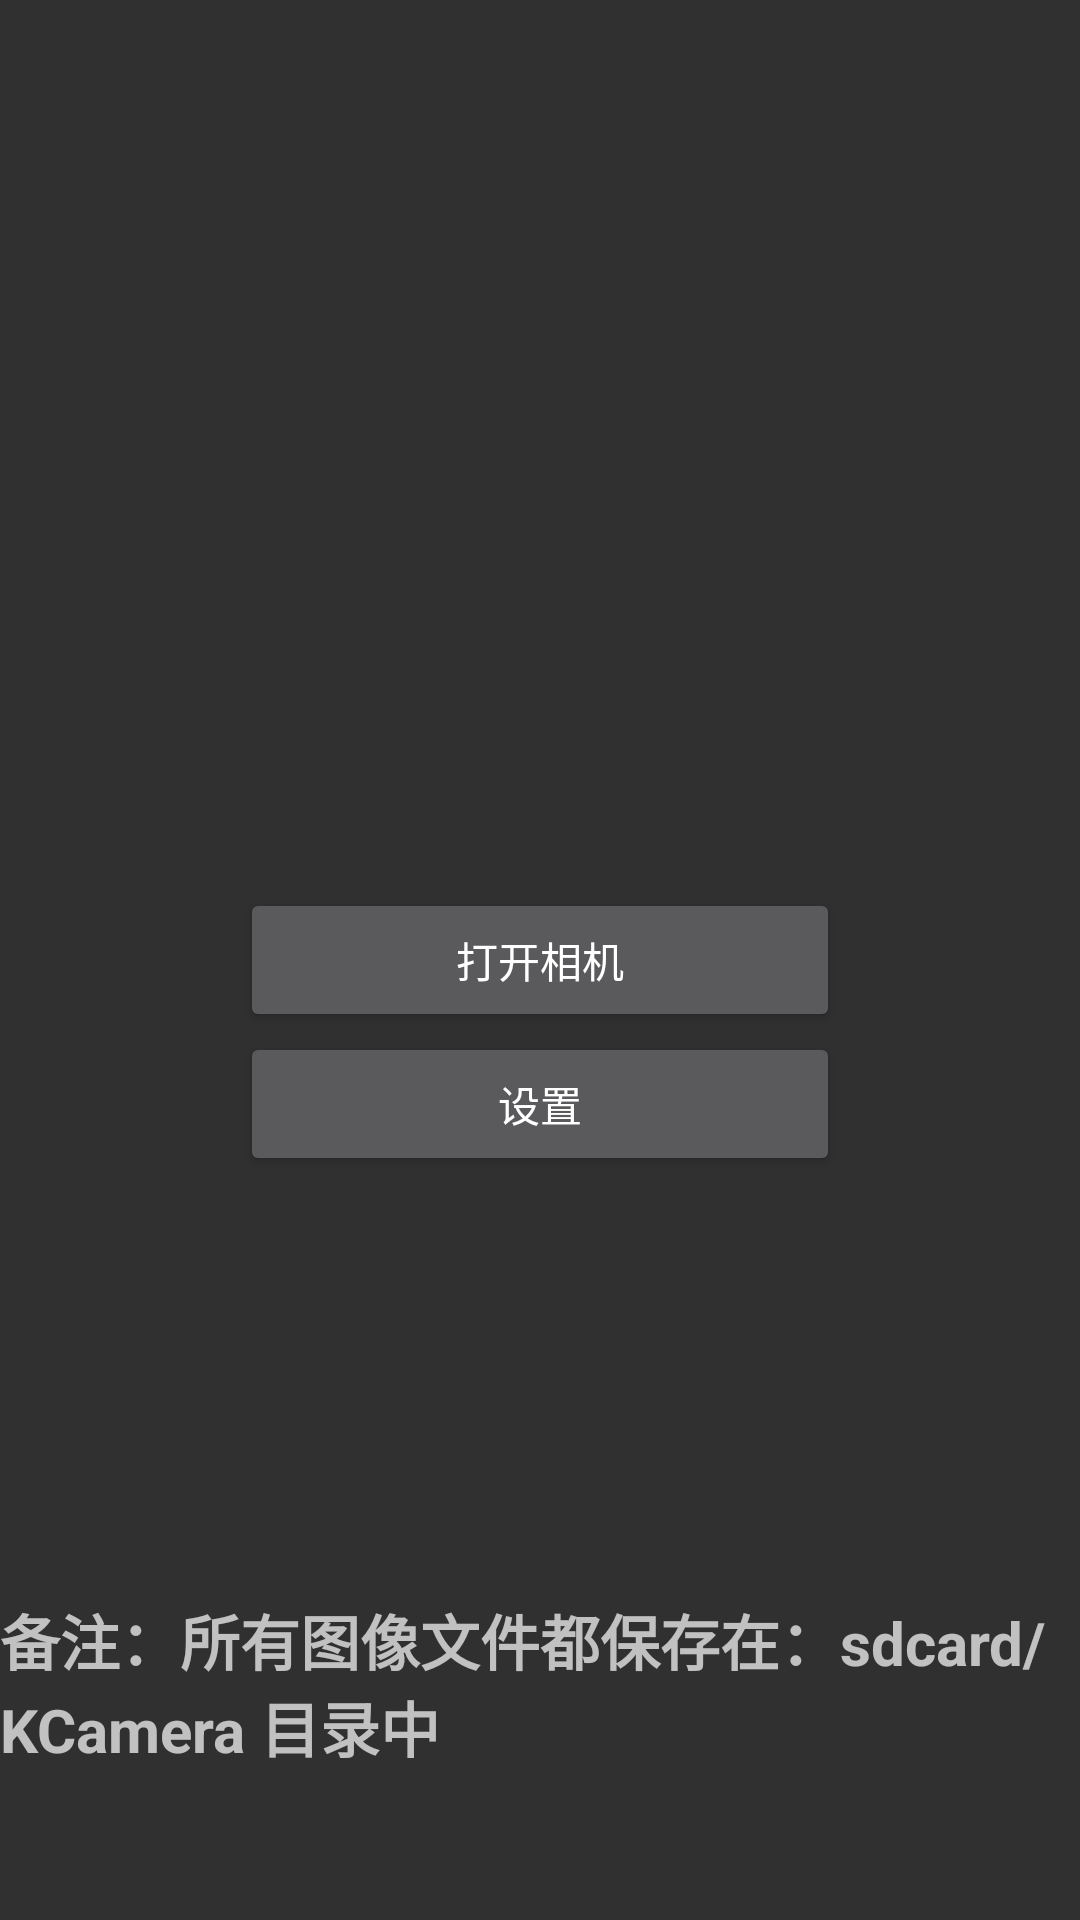

The Android layout XML behind this screen, and the referenced resources:
<!-- AndroidManifest.xml: application theme Theme.KCamera -->
<!-- res/layout/activity_main.xml -->
<?xml version="1.0" encoding="utf-8"?>
<androidx.constraintlayout.widget.ConstraintLayout xmlns:android="http://schemas.android.com/apk/res/android"
    xmlns:app="http://schemas.android.com/apk/res-auto"
    xmlns:tools="http://schemas.android.com/tools"
    android:layout_width="match_parent"
    android:layout_height="match_parent"
    android:keepScreenOn="true"
    tools:context=".activity.MainActivity">

    <TextView
        android:text="备注：所有图像文件都保存在：sdcard/KCamera 目录中"
        android:layout_marginBottom="50dp"
        android:textSize="20sp"
        android:textStyle="bold"
        android:layout_width="wrap_content"
        android:layout_height="wrap_content"
        app:layout_constraintStart_toStartOf="parent"
        app:layout_constraintBottom_toBottomOf="parent"
        />



    <Button
        android:id="@+id/btn_open_camera"
        android:layout_width="200dp"
        android:layout_height="wrap_content"
        app:layout_constraintTop_toTopOf="parent"
        app:layout_constraintStart_toStartOf="parent"
        app:layout_constraintEnd_toEndOf="parent"
        app:layout_constraintBottom_toBottomOf="parent"
        android:text="打开相机"
        />

    <Button
        android:id="@+id/btn_open_config"
        android:layout_width="200dp"
        android:layout_height="wrap_content"
        app:layout_constraintStart_toStartOf="@+id/btn_open_camera"
        app:layout_constraintEnd_toEndOf="@+id/btn_open_camera"
        app:layout_constraintTop_toBottomOf="@+id/btn_open_camera"
        android:text="设置"
        />

</androidx.constraintlayout.widget.ConstraintLayout>
<!-- resources referenced by this layout -->
<resources>
  <style name="Theme.KCamera" parent="Theme.AppCompat.NoActionBar">
          
          <item name="background">@color/white</item>
          <item name="colorPrimary">@color/purple_500</item>
          <item name="colorPrimaryVariant">@color/purple_700</item>
          <item name="colorOnPrimary">@color/white</item>
          
          <item name="colorSecondary">@color/teal_200</item>
          <item name="colorSecondaryVariant">@color/teal_700</item>
          <item name="colorOnSecondary">@color/black</item>
          
          <item name="android:statusBarColor" tools:targetApi="l">?attr/colorPrimaryVariant</item>
          
      </style>
  <color name="white">#FFFFFFFF</color>
  <color name="purple_500">#FF6200EE</color>
  <color name="purple_700">#FF3700B3</color>
  <color name="teal_200">#FF03DAC5</color>
  <color name="teal_700">#FF018786</color>
  <color name="black">#FF000000</color>
</resources>
